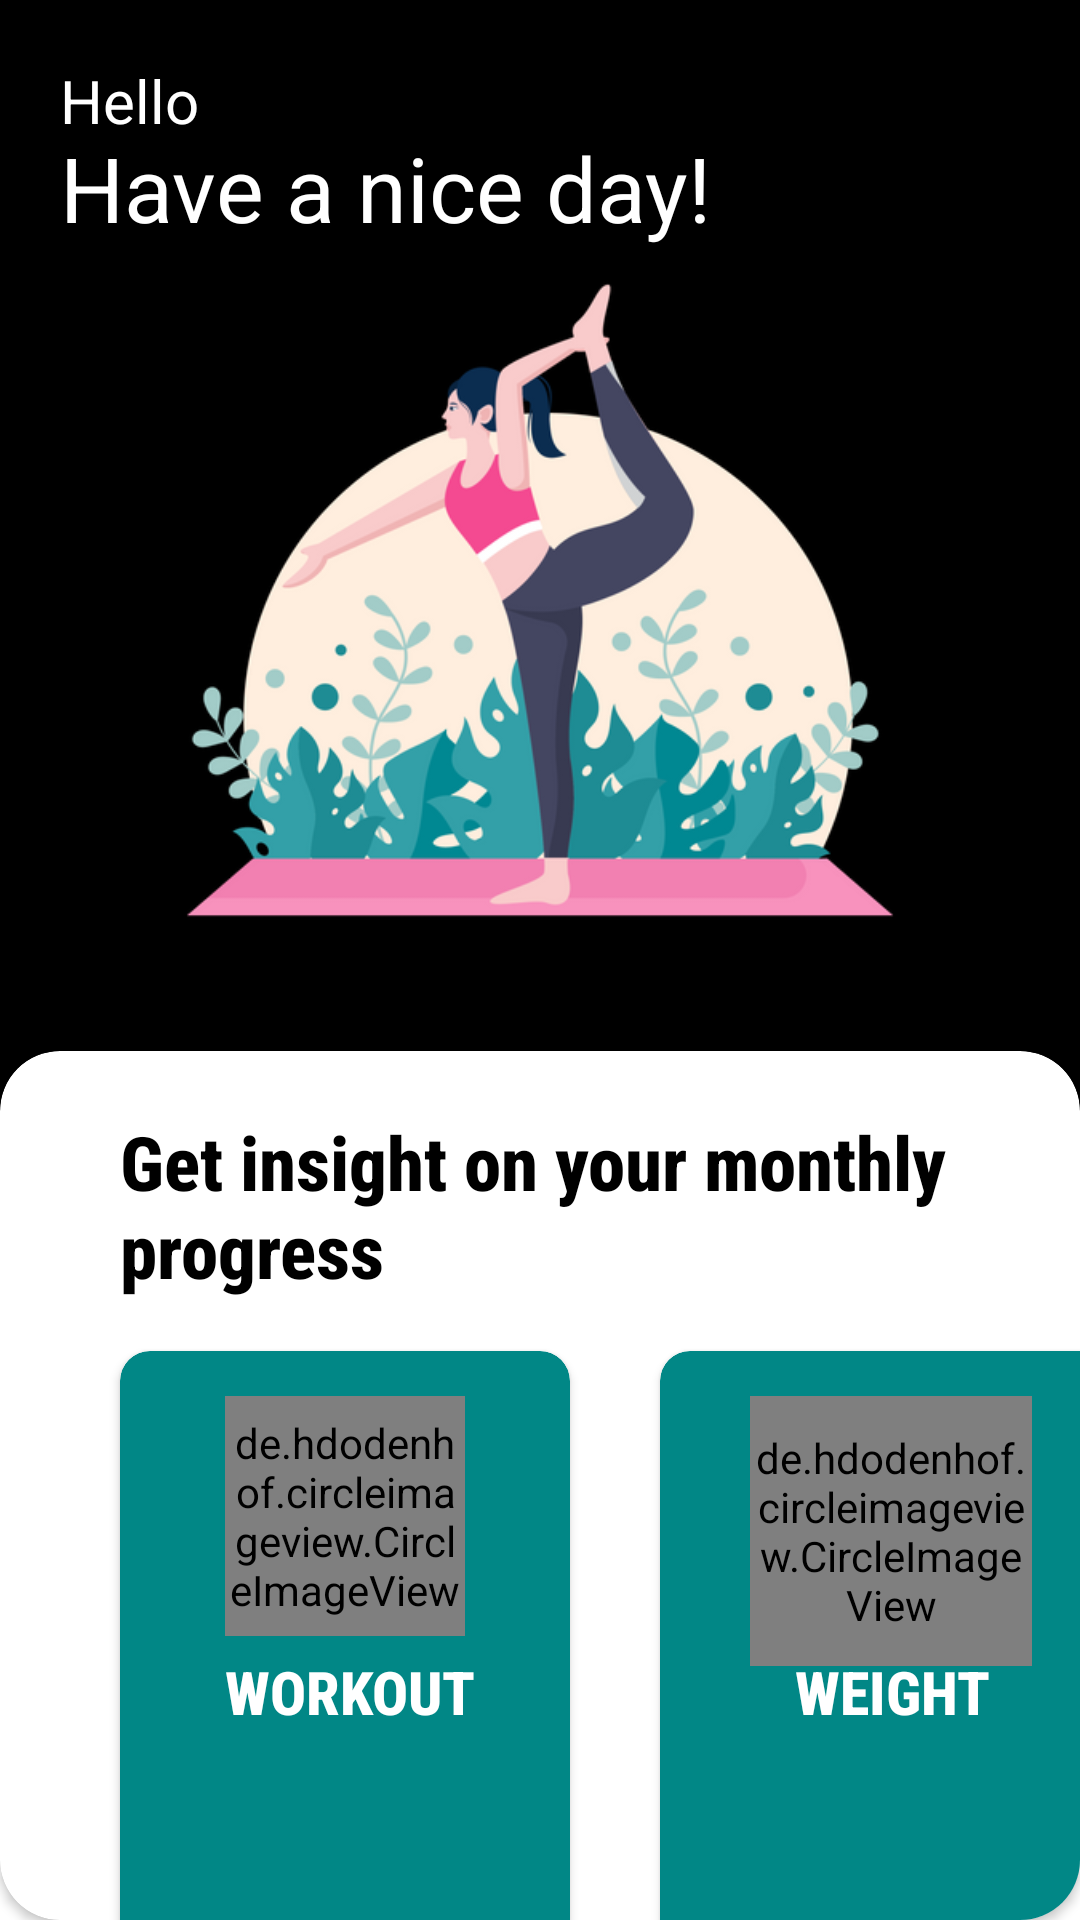

Write the Android layout XML for this screen, with the resource values it uses.
<!-- AndroidManifest.xml: application theme Theme.SignIn -->
<!-- res/layout/activity_progress.xml -->
<?xml version="1.0" encoding="utf-8"?>
<LinearLayout xmlns:android="http://schemas.android.com/apk/res/android"
    xmlns:app="http://schemas.android.com/apk/res-auto"
    xmlns:tools="http://schemas.android.com/tools"
    android:layout_width="match_parent"
    android:layout_height="match_parent"
    tools:context=".Progress"
    android:orientation="vertical">

    <RelativeLayout
        android:layout_width="match_parent"
        android:layout_height="400dp">

        <ImageView
            android:id="@+id/imageView"
            android:layout_width="match_parent"
            android:layout_height="match_parent"

            android:background="@color/black"
            android:src="@drawable/progressstretching"
            tools:layout_editor_absoluteX="50dp"
            tools:layout_editor_absoluteY="27dp" />

        <TextView
            android:id="@+id/textViewHello"
            android:layout_width="wrap_content"
            android:layout_height="wrap_content"
            android:layout_marginLeft="20dp"
            android:layout_marginTop="20dp"
            android:text="Hello"
            android:textColor="@color/white"
            android:textSize="20dp"

            />

        <TextView
            android:layout_width="wrap_content"
            android:layout_height="wrap_content"
            android:layout_below="@+id/textViewHello"
            android:layout_marginLeft="20dp"
            android:text="Have a nice day!"
            android:textColor="@color/white"
            android:layout_marginTop="-5dp"
            android:textSize="30sp" />


</RelativeLayout>

    <androidx.cardview.widget.CardView
        android:layout_width="match_parent"
        android:layout_height="match_parent"
        app:cardCornerRadius="20dp"
        android:layout_marginTop="-50dp"
        >

        <androidx.cardview.widget.CardView
            android:id="@+id/cardViewWorkout"
            android:clickable="true"
            android:layout_width="150dp"
            android:layout_height="209dp"
            android:layout_marginLeft="40dp"
            android:layout_marginTop="100dp"
            app:cardBackgroundColor="@color/teal_700"
            app:cardCornerRadius="10dp">

            <de.hdodenhof.circleimageview.CircleImageView
                android:layout_width="80dp"
                android:layout_height="80dp"
                android:layout_marginTop="15dp"
                android:layout_marginLeft="35dp"
                android:src="@drawable/dumbell"/>
            <TextView
                android:layout_width="wrap_content"
                android:layout_height="wrap_content"
                android:text="WORKOUT"
                android:textSize="20sp"
                android:textStyle="bold"
                android:layout_marginTop="100dp"
                android:layout_marginLeft="35dp"
                android:fontFamily="sans-serif-condensed-medium"
                android:textColor="@color/white"
                />


        </androidx.cardview.widget.CardView>

        <androidx.cardview.widget.CardView
            android:id="@+id/cardViewWeight"
            android:clickable="true"
            android:layout_width="150dp"
            android:layout_height="209dp"
            android:layout_marginLeft="220dp"
            android:layout_marginTop="100dp"
            app:cardBackgroundColor="@color/teal_700"
            app:cardCornerRadius="10dp">

            <de.hdodenhof.circleimageview.CircleImageView
                android:layout_width="94dp"
                android:layout_height="90dp"
                android:layout_marginLeft="30dp"
                android:layout_marginTop="15dp"
                android:src="@drawable/weighing" />

            <TextView
                android:layout_width="wrap_content"
                android:layout_height="wrap_content"
                android:layout_marginLeft="45dp"
                android:layout_marginTop="100dp"
                android:fontFamily="sans-serif-condensed-medium"
                android:text="WEIGHT"
                android:textColor="@color/white"
                android:textSize="20sp"
                android:textStyle="bold" />

        </androidx.cardview.widget.CardView>

        <TextView
            android:layout_width="wrap_content"
            android:layout_height="wrap_content"
            android:text="Get insight on your monthly progress "
            android:textSize="25sp"
            android:textStyle="bold"
            android:layout_marginTop="20dp"
            android:layout_marginLeft="40dp"
            android:fontFamily="sans-serif-condensed-medium"
            android:textColor="@color/black"

            />


    </androidx.cardview.widget.CardView>


</LinearLayout>
<!-- resources referenced by this layout -->
<resources>
  <!-- drawable dumbell: png bitmap (drawable, 24774 bytes) -->
  <!-- drawable progressstretching: png bitmap (drawable, 81338 bytes) -->
  <!-- drawable weighing: png bitmap (drawable, 35460 bytes) -->
  <style name="Theme.SignIn" parent="Theme.MaterialComponents.DayNight.NoActionBar">
          
          <item name="colorPrimary">@color/purple_500</item>
          <item name="colorPrimaryVariant">@color/purple_700</item>
          <item name="colorOnPrimary">@color/white</item>
          
          <item name="colorSecondary">@color/teal_200</item>
          <item name="colorSecondaryVariant">@color/teal_700</item>
          <item name="colorOnSecondary">@color/black</item>
          
          <item name="android:statusBarColor" tools:targetApi="l">?attr/colorPrimaryVariant</item>
          
      </style>
  <!-- not gathered from this repository: default colours our renderer supplied (Android Studio template values) -->
  <color name="purple_500">#FF6200EE</color>
  <color name="purple_700">#FF3700B3</color>
  <color name="teal_200">#FF03DAC5</color>
  <color name="teal_700">#FF018786</color>
  <color name="black">#FF000000</color>
  <color name="white">#FFFFFFFF</color>
</resources>
